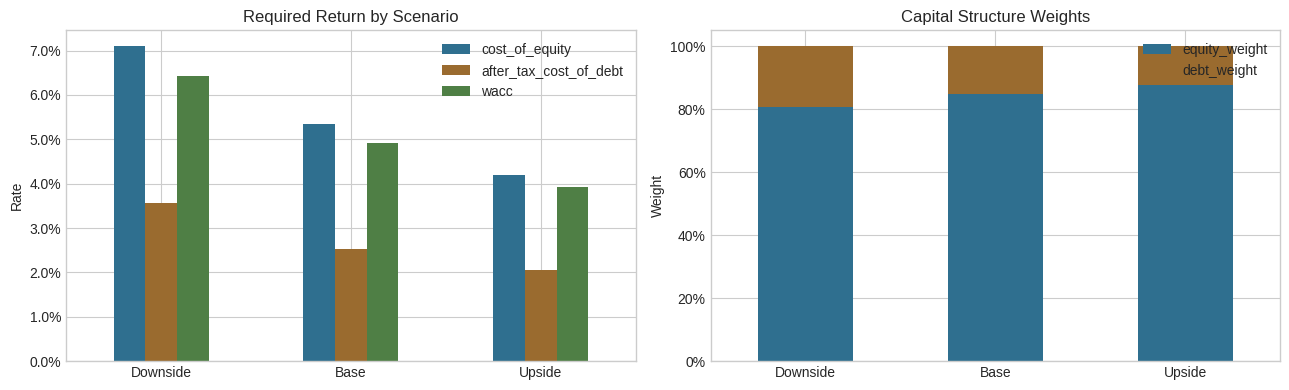
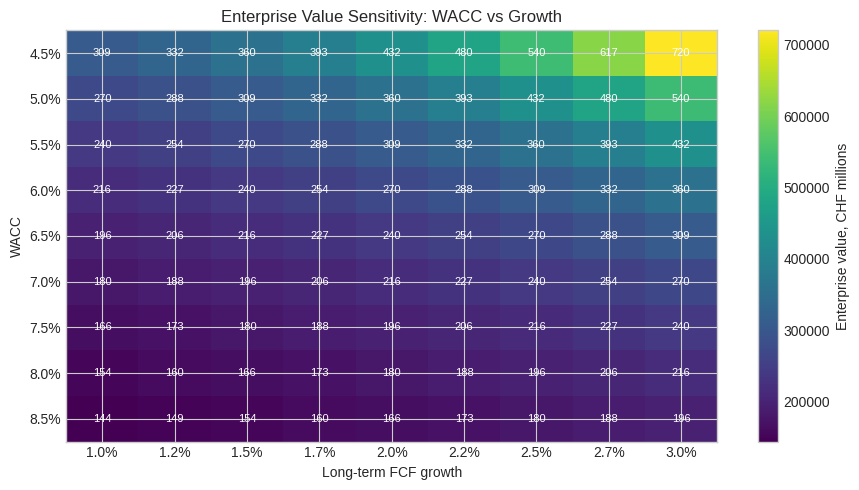

Generate these figures, in order, with matplotlib:
import numpy as np
import pandas as pd
import matplotlib.pyplot as plt

plt.style.use("seaborn-v0_8-whitegrid")


def cost_of_equity(risk_free_rate, beta, equity_risk_premium):
    return risk_free_rate + beta * equity_risk_premium


def after_tax_cost_of_debt(pre_tax_cost_of_debt, tax_rate):
    return pre_tax_cost_of_debt * (1 - tax_rate)


def wacc(equity_value, debt_value, cost_equity, pre_tax_cost_of_debt, tax_rate):
    total_capital = equity_value + debt_value
    equity_weight = equity_value / total_capital
    debt_weight = debt_value / total_capital
    return equity_weight * cost_equity + debt_weight * after_tax_cost_of_debt(pre_tax_cost_of_debt, tax_rate)


def enterprise_value_growing_perpetuity(next_year_fcf, discount_rate, long_term_growth):
    if discount_rate <= long_term_growth:
        raise ValueError("Discount rate must be greater than long-term growth.")
    return next_year_fcf / (discount_rate - long_term_growth)

scenarios = pd.DataFrame({
    "scenario": ["Downside", "Base", "Upside"],
    "risk_free_rate": [0.020, 0.015, 0.012],
    "beta": [0.85, 0.70, 0.60],
    "equity_risk_premium": [0.060, 0.055, 0.050],
    "pre_tax_cost_of_debt": [0.045, 0.032, 0.026],
    "tax_rate": [0.21, 0.21, 0.21],
    "equity_value": [230_000, 250_000, 270_000],
    "debt_value": [55_000, 45_000, 38_000],
    "next_year_fcf": [10_200, 10_800, 11_400],
    "long_term_growth": [0.015, 0.020, 0.025],
})

scenarios["cost_of_equity"] = scenarios.apply(
    lambda row: cost_of_equity(row["risk_free_rate"], row["beta"], row["equity_risk_premium"]),
    axis=1,
)
scenarios["after_tax_cost_of_debt"] = scenarios.apply(
    lambda row: after_tax_cost_of_debt(row["pre_tax_cost_of_debt"], row["tax_rate"]),
    axis=1,
)
scenarios["equity_weight"] = scenarios["equity_value"] / (scenarios["equity_value"] + scenarios["debt_value"])
scenarios["debt_weight"] = scenarios["debt_value"] / (scenarios["equity_value"] + scenarios["debt_value"])
scenarios["wacc"] = scenarios.apply(
    lambda row: wacc(row["equity_value"], row["debt_value"], row["cost_of_equity"], row["pre_tax_cost_of_debt"], row["tax_rate"]),
    axis=1,
)
scenarios["enterprise_value"] = scenarios.apply(
    lambda row: enterprise_value_growing_perpetuity(row["next_year_fcf"], row["wacc"], row["long_term_growth"]),
    axis=1,
)

scenarios[[
    "scenario", "cost_of_equity", "after_tax_cost_of_debt", "equity_weight", "debt_weight", "wacc", "enterprise_value"
]].round(4)

base = scenarios.loc[scenarios["scenario"] == "Base"].iloc[0]

wacc_bridge = pd.Series({
    "Risk-free rate": base["risk_free_rate"],
    "Beta x ERP": base["beta"] * base["equity_risk_premium"],
    "Cost of equity": base["cost_of_equity"],
    "After-tax cost of debt": base["after_tax_cost_of_debt"],
    "Equity weight": base["equity_weight"],
    "Debt weight": base["debt_weight"],
    "WACC": base["wacc"],
})

wacc_bridge.to_frame("base_case")

fig, axes = plt.subplots(1, 2, figsize=(13, 4))

scenarios.set_index("scenario")[["cost_of_equity", "after_tax_cost_of_debt", "wacc"]].plot(
    kind="bar",
    ax=axes[0],
    color=["#2f6f8f", "#9a6b2f", "#4f7f45"],
)
axes[0].set_title("Required Return by Scenario")
axes[0].set_xlabel("")
axes[0].set_ylabel("Rate")
axes[0].yaxis.set_major_formatter(lambda x, pos: f"{x:.1%}")
axes[0].tick_params(axis="x", rotation=0)

scenarios.set_index("scenario")[["equity_weight", "debt_weight"]].plot(
    kind="bar",
    stacked=True,
    ax=axes[1],
    color=["#2f6f8f", "#9a6b2f"],
)
axes[1].set_title("Capital Structure Weights")
axes[1].set_xlabel("")
axes[1].set_ylabel("Weight")
axes[1].yaxis.set_major_formatter(lambda x, pos: f"{x:.0%}")
axes[1].tick_params(axis="x", rotation=0)

plt.tight_layout()
plt.show()

wacc_range = np.linspace(0.045, 0.085, 9)
growth_range = np.linspace(0.010, 0.030, 9)

sensitivity = pd.DataFrame(index=wacc_range, columns=growth_range, dtype=float)
for discount_rate in wacc_range:
    for growth in growth_range:
        sensitivity.loc[discount_rate, growth] = enterprise_value_growing_perpetuity(
            next_year_fcf=base["next_year_fcf"],
            discount_rate=discount_rate,
            long_term_growth=growth,
        )

sensitivity.round(0)

fig, ax = plt.subplots(figsize=(9, 5))
image = ax.imshow(sensitivity.values, aspect="auto", cmap="viridis")

ax.set_xticks(range(len(growth_range)))
ax.set_xticklabels([f"{g:.1%}" for g in growth_range])
ax.set_yticks(range(len(wacc_range)))
ax.set_yticklabels([f"{r:.1%}" for r in wacc_range])
ax.set_xlabel("Long-term FCF growth")
ax.set_ylabel("WACC")
ax.set_title("Enterprise Value Sensitivity: WACC vs Growth")

for row in range(sensitivity.shape[0]):
    for col in range(sensitivity.shape[1]):
        ax.text(col, row, f"{sensitivity.values[row, col] / 1_000:.0f}", ha="center", va="center", color="white", fontsize=8)

fig.colorbar(image, ax=ax, label="Enterprise value, CHF millions")
plt.tight_layout()
plt.show()

low_ev = sensitivity.min().min()
high_ev = sensitivity.max().max()
base_ev = base["enterprise_value"]

print(f"Base WACC: {base['wacc']:.2%}")
print(f"Base enterprise value: CHF {base_ev:,.0f}m")
print(f"Sensitivity range: CHF {low_ev:,.0f}m to CHF {high_ev:,.0f}m")
print(f"High / low valuation spread: {high_ev / low_ev:.1f}x")
